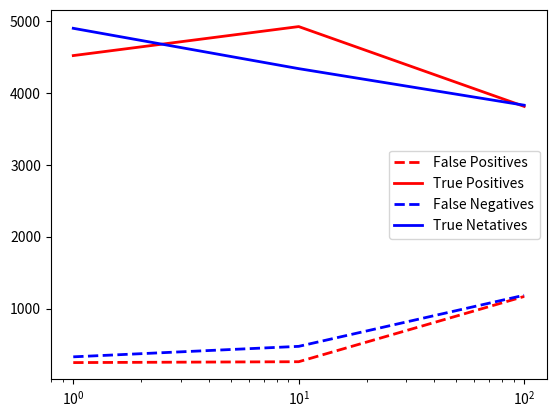

The matplotlib source for this figure:
import matplotlib.pyplot as plt

#(tn, fp, fn, tp)

ff_intel = [
    [[4903, 247], [ 327, 4523]],
     [[4341 , 259],[ 473, 4927]] ,
    [[3832, 1168] ,[1185, 3815]]
]

freqs = [1,10, 100]

tn = [x[0][0] for x in ff_intel]
fp = [x[0][1] for x in ff_intel]
fn = [x[1][0] for x in ff_intel]
tp = [x[1][1] for x in ff_intel]

fig = plt.figure()
ax = fig.add_subplot(1, 1, 1)

print(tp)

ax.plot(freqs, fp, 'r--', linewidth=2, label="False Positives")
ax.plot(freqs, tp, 'r-', linewidth=2, label="True Positives")
ax.plot(freqs, fn, 'b--', linewidth=2, label="False Negatives")
ax.plot(freqs, tn, 'b-', linewidth=2, label="True Netatives")

ax.set_xscale('log')
ax.legend()
plt.show()